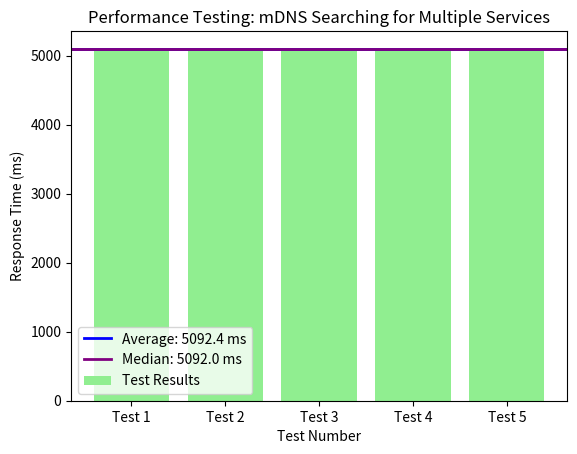

Generate this figure with matplotlib:
import matplotlib.pyplot as plt
import numpy as np

# Test results for "mDNS searching for multiple services"
results = np.array([5085, 5092, 5098, 5100, 5087])

# Calculate the average and median
average = np.mean(results)
median = np.median(results)

# Creating the figure and axis objects
fig, ax = plt.subplots()

# Plot each test result as a bar
ax.bar(range(len(results)), results, color='lightgreen', label='Test Results')

# Highlight the average and median
ax.axhline(average, color='blue', linewidth=2, label=f'Average: {average:.1f} ms')
ax.axhline(median, color='purple', linewidth=2, label=f'Median: {median:.1f} ms')

# Adding labels and title
ax.set_xlabel('Test Number')
ax.set_ylabel('Response Time (ms)')
ax.set_title('Performance Testing: mDNS Searching for Multiple Services')
ax.set_xticks(range(len(results)))
ax.set_xticklabels([f'Test {i+1}' for i in range(len(results))])

# Adding a legend
ax.legend()

# Show the plot
plt.show()
